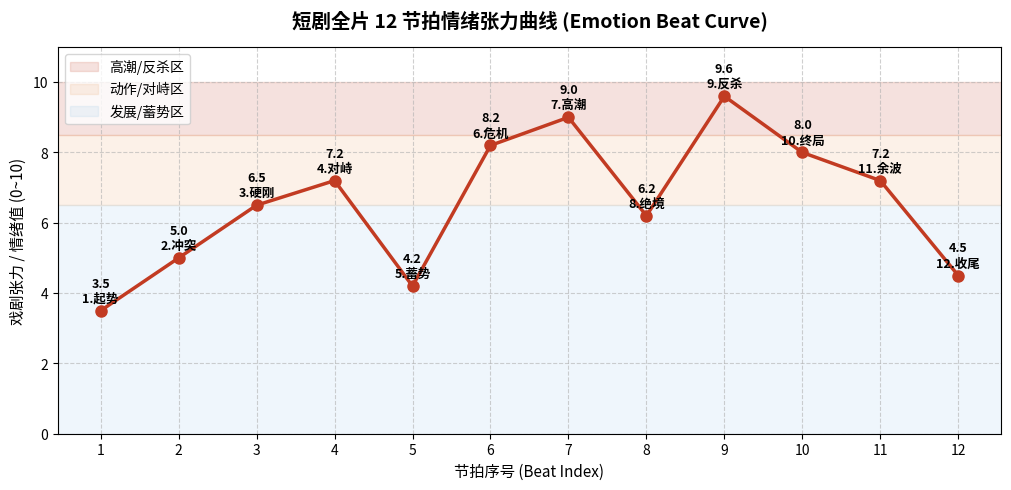

Here is the Python script that generated this plot:
#!/usr/bin/env python3
# -*- coding: utf-8 -*-
"""生成短剧全片 12 节拍情绪张力曲线 PNG。

用法：
    python3 generate_emotion_curve.py [-o OUT] [-i BEATS_JSON]

示例：
    python3 generate_emotion_curve.py                      # 默认 12 节拍 → emotion_beat_curve.png
    python3 generate_emotion_curve.py -o curve.png         # 指定输出文件
    python3 generate_emotion_curve.py -i beats.json        # 自定义节拍（[{"name":"起势","value":3.5}, ...]）
"""
import argparse
import json
import os
import sys
import matplotlib
import matplotlib.pyplot as plt

# ── 中文字体检测与配置（macOS/常见 Linux 路径回退）──
def _setup_cjk_font():
    """为 matplotlib 配置可用的中文字体，避免图形中文变方块。"""
    candidates = [
        "/System/Library/Fonts/Hiragino Sans GB.ttc",   # macOS
        "/System/Library/Fonts/STHeiti Light.ttc",       # macOS
        "/System/Library/Fonts/Supplemental/Songti.ttc", # macOS
        "/usr/share/fonts/opentype/noto/NotoSansCJK-Regular.ttc",  # Linux
        "/usr/share/fonts/truetype/wqy/wqy-microhei.ttc",          # Linux
    ]
    for path in candidates:
        if os.path.exists(path):
            try:
                from matplotlib import font_manager
                font_manager.fontManager.addfont(path)
                name = font_manager.FontProperties(fname=path).get_name()
                matplotlib.rcParams["font.family"] = name
                matplotlib.rcParams["axes.unicode_minus"] = False
                return name
            except Exception:
                continue
    return None

_setup_cjk_font()

def plot_emotion_curve(beats=None, output_png="emotion_beat_curve.png"):
    """
    绘制 12 节拍短剧全片情绪张力曲线
    """
    if beats is None:
        beats = [
            ("1.起势", 3.5),
            ("2.冲突", 5.0),
            ("3.硬刚", 6.5),
            ("4.对峙", 7.2),
            ("5.蓄势", 4.2),
            ("6.危机", 8.2),
            ("7.高潮", 9.0),
            ("8.绝境", 6.2),
            ("9.反杀", 9.6),
            ("10.终局", 8.0),
            ("11.余波", 7.2),
            ("12.收尾", 4.5)
        ]
    
    names = [b[0] for b in beats]
    scores = [b[1] for b in beats]
    n = len(beats)
    idx = list(range(1, n + 1))

    plt.figure(figsize=(max(8, n * 0.85), 5), dpi=150)
    plt.plot(idx, scores, marker="o", color="#C23B22", linewidth=2.5, markersize=8)

    for i, (name, val) in enumerate(beats):
        plt.text(i + 1, val + 0.25, f"{val}\n{name}", ha="center", fontsize=9, fontweight="bold")

    plt.axhspan(8.5, 10.0, color="#C23B22", alpha=0.15, label="高潮/反杀区")
    plt.axhspan(6.5, 8.5, color="#E67E22", alpha=0.10, label="动作/对峙区")
    plt.axhspan(0, 6.5, color="#3498DB", alpha=0.08, label="发展/蓄势区")

    plt.title(f"短剧全片 {n} 节拍情绪张力曲线 (Emotion Beat Curve)", fontsize=14, fontweight="bold", pad=15)
    plt.xlabel("节拍序号 (Beat Index)", fontsize=11)
    plt.ylabel("戏剧张力 / 情绪值 (0~10)", fontsize=11)
    plt.ylim(0, 11)
    plt.xticks(idx)
    plt.grid(True, linestyle="--", alpha=0.6)
    plt.legend(loc="upper left")
    plt.tight_layout()
    plt.savefig(output_png)
    print(f"[+] Emotion curve saved successfully to: {output_png}")


def _load_beats(path):
    """从 JSON 文件读取自定义节拍：支持 [{"name":..,"value":..}] 或 [["name", value], ...]。"""
    try:
        with open(path, "r", encoding="utf-8") as f:
            raw = json.load(f)
    except FileNotFoundError:
        sys.exit(f"[X] 节拍文件不存在：{path}")
    except json.JSONDecodeError as e:
        sys.exit(f"[X] 节拍 JSON 解析失败：{e}")
    beats = []
    try:
        for item in raw:
            if isinstance(item, dict):
                beats.append((str(item["name"]), float(item["value"])))
            else:
                beats.append((str(item[0]), float(item[1])))
    except (KeyError, IndexError, TypeError, ValueError) as e:
        sys.exit(f"[X] 节拍格式错误（需 name/value 或 [name, value]）：{e}")
    if not beats:
        sys.exit("[X] 节拍列表为空")
    return beats


def main():
    ap = argparse.ArgumentParser(
        prog="generate_emotion_curve.py",
        description="生成短剧全片情绪张力曲线 PNG（默认 12 节拍）。",
        formatter_class=argparse.RawDescriptionHelpFormatter,
    )
    ap.add_argument("-o", "--out", default="emotion_beat_curve.png",
                    help="输出 PNG 路径（默认 emotion_beat_curve.png）")
    ap.add_argument("-i", "--input", default=None,
                    help="自定义节拍 JSON 文件（[{\"name\":\"起势\",\"value\":3.5}, ...]）")
    args = ap.parse_args()

    out = args.out
    if out in ("-h", "--help"):
        ap.error("输出路径不能是 -h/--help")
    if not out.lower().endswith(".png"):
        out += ".png"
    out_dir = os.path.dirname(os.path.abspath(out))
    if not os.path.isdir(out_dir):
        sys.exit(f"[X] 输出目录不存在：{out_dir}")

    beats = _load_beats(args.input) if args.input else None
    plot_emotion_curve(beats=beats, output_png=out)


if __name__ == "__main__":
    main()
